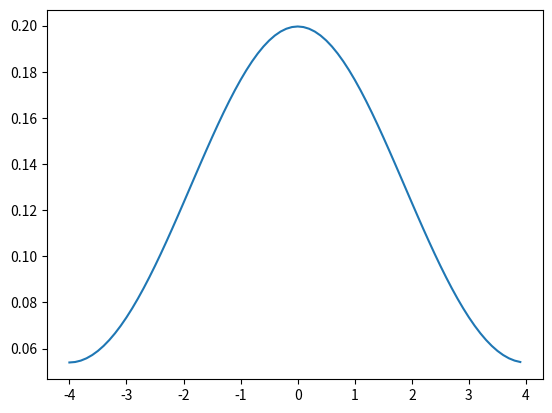

Write the Python code that produced this figure.
import math
import cmath
import matplotlib.pyplot as plt
import numpy as np

#COS-FFT Project

# Some random initial variables for testing purposes. They should be later autocalculated
# a and b are the bounderies of the integration
a = -4
b = 4
# k is the iteration in the sum of the integral, N is max(k)
k = 0
N = 50
#Parameters of the distribution
mu = 0
sigma = 2

# characteristic function of Normal Distribution (note: other distributions should be added at a later point)

def CharNormDistr(u,a,b,mu,sigma):
    CharFun =cmath.exp(complex(0,u*mu)-(1/2)*u**2*sigma**2)
    return CharFun

# algo as in the paper
def ProbFunction(x, N,a,b,mu,sigma):
# note: there might be a way to optimise this algo s.t. it calculates F_K once only.
    Probability = 0
    weight = 0.5
    for k in range(0,N-1):
        F_k = (2/(b-a))*(CharNormDistr((k*math.pi)/(b-a),a,b,mu,sigma)*cmath.exp(complex(0,-((k*a*math.pi)/(b-a))))).real
        Probability = Probability + weight*math.cos(k*math.pi*(x-a)/(b-a))*F_k
        weight=1
    return Probability

x = np.arange(a, b, 0.1)
ProbFunctionv= np.vectorize(ProbFunction)
plt.plot(x, ProbFunctionv(x,N,a,b,mu,sigma))

# dx = (b-a)/N
# xmid = numpy.linspace(a+dx/2,b-dx/2,N)
# for k in range(1, N):
#         numpy.strip
# for k = 1:N:
# strip(k) = f(xmid(k))*dx;
# end
# integral = sum(strip)

# Plotting TBA
